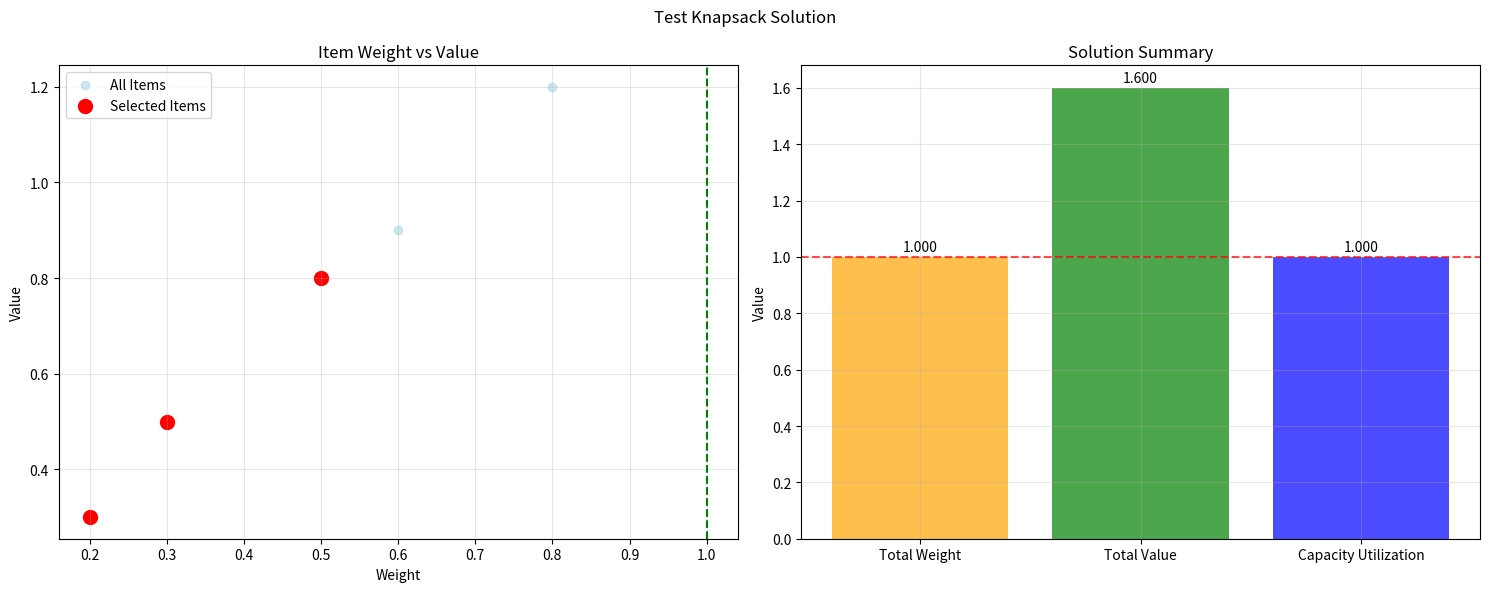

The script that saved this image:
import matplotlib.pyplot as plt
import matplotlib.patches as mpatches
import numpy as np
from typing import Dict, List, Tuple, Optional


class KPEnv:
    def __init__(self, problem_type: str = "knapsack"):
        """
        Initialize Knapsack Problem Environment
        
        Args:
            problem_type: Type of knapsack problem (currently only supports "knapsack")
        """
        if problem_type not in ["knapsack"]:
            raise NotImplementedError(f'{problem_type} is not implemented')
            
        self.problem_type = problem_type

    def is_valid(self, instances: dict, solution: dict) -> bool:
        """
        Check if a solution is valid for the knapsack problem
        
        Args:
            instances: Problem instance containing item weights, values, and capacity
            solution: Solution containing selected items
            
        Returns:
            bool: True if solution is valid, False otherwise
        """
        try:
            # Extract problem data
            item_weights = instances['item_weight']
            knapsack_capacity = instances['knapsack_capacity']
            
            # Extract solution data
            selected_items = solution.get('selected_items', [])
            
            # Check if all selected item indices are valid
            if not isinstance(selected_items, list):
                return False
                
            for item_idx in selected_items:
                if not isinstance(item_idx, int) or item_idx < 0 or item_idx >= len(item_weights):
                    return False
            
            # Check if total weight exceeds capacity
            total_weight = sum(item_weights[item_idx] for item_idx in selected_items)
            
            return total_weight <= knapsack_capacity
            
        except (KeyError, TypeError, IndexError):
            return False

    def get_reward(self, instances: dict, solution: dict) -> float:
        """
        Calculate the reward (total value) for a knapsack solution
        
        Args:
            instances: Problem instance containing item weights, values, and capacity
            solution: Solution containing selected items
            
        Returns:
            float: Total value of selected items, or -inf if invalid
        """
        # First check if solution is valid
        if not self.is_valid(instances, solution):
            return float('-inf')
        
        # Extract problem data
        item_values = instances['item_value']
        selected_items = solution.get('selected_items', [])
        
        # Calculate total value
        total_value = sum(item_values[item_idx] for item_idx in selected_items)
        
        return total_value

    def get_solution_info(self, instances: dict, solution: dict) -> Dict:
        """
        Get detailed information about a solution
        
        Args:
            instances: Problem instance
            solution: Solution to analyze
            
        Returns:
            Dict: Information about the solution including weight, value, utilization
        """
        if not self.is_valid(instances, solution):
            return {
                'valid': False,
                'total_weight': 0,
                'total_value': 0,
                'capacity_utilization': 0,
                'num_selected': 0
            }
        
        item_weights = instances['item_weight']
        item_values = instances['item_value']
        knapsack_capacity = instances['knapsack_capacity']
        selected_items = solution.get('selected_items', [])
        
        total_weight = sum(item_weights[item_idx] for item_idx in selected_items)
        total_value = sum(item_values[item_idx] for item_idx in selected_items)
        capacity_utilization = total_weight / knapsack_capacity if knapsack_capacity > 0 else 0
        
        return {
            'valid': True,
            'total_weight': total_weight,
            'total_value': total_value,
            'capacity_utilization': capacity_utilization,
            'num_selected': len(selected_items),
            'capacity': knapsack_capacity
        }

    def plot_solution(self, instances: dict, solution: dict, title: str = "Knapsack Solution"):
        """
        Visualize the knapsack solution
        
        Args:
            instances: Problem instance
            solution: Solution to visualize
            title: Plot title
        """
        if not self.is_valid(instances, solution):
            print("Invalid solution - cannot plot")
            return
        
        item_weights = instances['item_weight']
        item_values = instances['item_value']
        knapsack_capacity = instances['knapsack_capacity']
        selected_items = solution.get('selected_items', [])
        
        # Create figure
        fig, (ax1, ax2) = plt.subplots(1, 2, figsize=(15, 6))
        
        # Plot 1: Weight vs Value scatter plot
        all_weights = np.array(item_weights)
        all_values = np.array(item_values)
        
        # Plot all items
        ax1.scatter(all_weights, all_values, alpha=0.6, color='lightblue', label='All Items')
        
        # Highlight selected items
        if selected_items:
            selected_weights = [item_weights[i] for i in selected_items]
            selected_values = [item_values[i] for i in selected_items]
            ax1.scatter(selected_weights, selected_values, color='red', s=100, label='Selected Items')
        
        ax1.set_xlabel('Weight')
        ax1.set_ylabel('Value')
        ax1.set_title('Item Weight vs Value')
        ax1.legend()
        ax1.grid(True, alpha=0.3)
        
        # Add capacity line
        ax1.axvline(x=knapsack_capacity, color='green', linestyle='--', label=f'Capacity: {knapsack_capacity}')
        
        # Plot 2: Solution summary
        solution_info = self.get_solution_info(instances, solution)
        
        # Create bar chart
        categories = ['Total Weight', 'Total Value', 'Capacity Utilization']
        values = [
            solution_info['total_weight'],
            solution_info['total_value'],
            solution_info['capacity_utilization']
        ]
        
        colors = ['orange', 'green', 'blue']
        bars = ax2.bar(categories, values, color=colors, alpha=0.7)
        
        # Add value labels on bars
        for bar, value in zip(bars, values):
            height = bar.get_height()
            ax2.text(bar.get_x() + bar.get_width()/2., height + 0.01,
                    f'{value:.3f}', ha='center', va='bottom')
        
        ax2.set_ylabel('Value')
        ax2.set_title('Solution Summary')
        ax2.grid(True, alpha=0.3)
        
        # Add capacity line for utilization
        ax2.axhline(y=1.0, color='red', linestyle='--', alpha=0.7, label='100% Utilization')
        
        plt.suptitle(title)
        plt.tight_layout()
        plt.show()

    def get_optimal_solution(self, instances: dict) -> dict:
        """
        Get the optimal solution using branch and bound for floating-point weights
        
        Args:
            instances: Problem instance
            
        Returns:
            dict: Optimal solution
        """
        item_weights = instances['item_weight']
        item_values = instances['item_value']
        capacity = instances['knapsack_capacity']
        
        n = len(item_weights)
        
        # For small instances, use branch and bound
        if n <= 50:  # Reasonable limit for exact solution
            # Sort items by value-to-weight ratio for better pruning
            items = [(i, item_weights[i], item_values[i]) for i in range(n)]
            items.sort(key=lambda x: x[2]/x[1], reverse=True)
            
            best_value = 0
            best_solution = []
            
            def branch_and_bound(index, current_weight, current_value, selected):
                nonlocal best_value, best_solution
                
                # Prune if we've exceeded capacity
                if current_weight > capacity:
                    return
                
                # Update best solution if current is better
                if current_value > best_value:
                    best_value = current_value
                    best_solution = selected.copy()
                
                # Prune if we can't improve
                if index >= n:
                    return
                
                # Calculate upper bound (greedy relaxation)
                remaining_capacity = capacity - current_weight
                upper_bound = current_value
                for i in range(index, n):
                    if items[i][1] <= remaining_capacity:
                        upper_bound += items[i][2]
                        remaining_capacity -= items[i][1]
                    else:
                        upper_bound += items[i][2] * (remaining_capacity / items[i][1])
                        break
                
                if upper_bound <= best_value:
                    return
                
                # Try including current item
                if current_weight + items[index][1] <= capacity:
                    branch_and_bound(index + 1, 
                                   current_weight + items[index][1], 
                                   current_value + items[index][2], 
                                   selected + [items[index][0]])
                
                # Try excluding current item
                branch_and_bound(index + 1, current_weight, current_value, selected)
            
            # Start branch and bound
            branch_and_bound(0, 0, 0, [])
            
            return {
                'selected_items': sorted(best_solution),
                'optimal_value': best_value
            }
        else:
            # For large instances, return greedy solution as approximation
            return self.get_greedy_solution(instances)

    def get_greedy_solution(self, instances: dict) -> dict:
        """
        Get a greedy solution based on value-to-weight ratio
        
        Args:
            instances: Problem instance
            
        Returns:
            dict: Greedy solution
        """
        item_weights = instances['item_weight']
        item_values = instances['item_value']
        capacity = instances['knapsack_capacity']
        
        # Calculate value-to-weight ratios
        ratios = [(i, item_values[i] / item_weights[i]) for i in range(len(item_weights))]
        ratios.sort(key=lambda x: x[1], reverse=True)
        
        selected_items = []
        remaining_capacity = capacity
        
        for item_idx, ratio in ratios:
            if item_weights[item_idx] <= remaining_capacity:
                selected_items.append(item_idx)
                remaining_capacity -= item_weights[item_idx]
        
        return {
            'selected_items': selected_items,
            'greedy_value': sum(item_values[i] for i in selected_items)
        }


def test():
    """Test the KPEnv class"""
    # Create environment
    env = KPEnv(problem_type="knapsack")
    
    # Create a test instance
    test_instance = {
        'item_weight': [0.5, 0.3, 0.8, 0.2, 0.6],
        'item_value': [0.8, 0.5, 1.2, 0.3, 0.9],
        'knapsack_capacity': 1.0
    }
    
    # Test valid solution
    valid_solution = {
        'selected_items': [1, 3, 4]  # Items with weights 0.3, 0.2, 0.6 = 1.1 (invalid)
    }
    
    print("Testing valid solution:")
    print(f"Is valid: {env.is_valid(test_instance, valid_solution)}")
    print(f"Reward: {env.get_reward(test_instance, valid_solution)}")
    
    # Test invalid solution (exceeds capacity)
    invalid_solution = {
        'selected_items': [0, 1, 2]  # Items with weights 0.5, 0.3, 0.8 = 1.6 > 1.0
    }
    
    print("\nTesting invalid solution:")
    print(f"Is valid: {env.is_valid(test_instance, invalid_solution)}")
    print(f"Reward: {env.get_reward(test_instance, invalid_solution)}")
    
    # Test greedy solution
    greedy_solution = env.get_greedy_solution(test_instance)
    print(f"\nGreedy solution: {greedy_solution}")
    print(f"Greedy reward: {env.get_reward(test_instance, greedy_solution)}")
    
    # Test optimal solution
    optimal_solution = env.get_optimal_solution(test_instance)
    print(f"\nOptimal solution: {optimal_solution}")
    print(f"Optimal reward: {env.get_reward(test_instance, optimal_solution)}")
    
    # Test solution info
    solution_info = env.get_solution_info(test_instance, optimal_solution)
    print(f"\nSolution info: {solution_info}")
    
    # Plot solution
    try:
        env.plot_solution(test_instance, optimal_solution, "Test Knapsack Solution")
    except Exception as e:
        print(f"Plotting failed: {e}")


if __name__ == '__main__':
    test()
